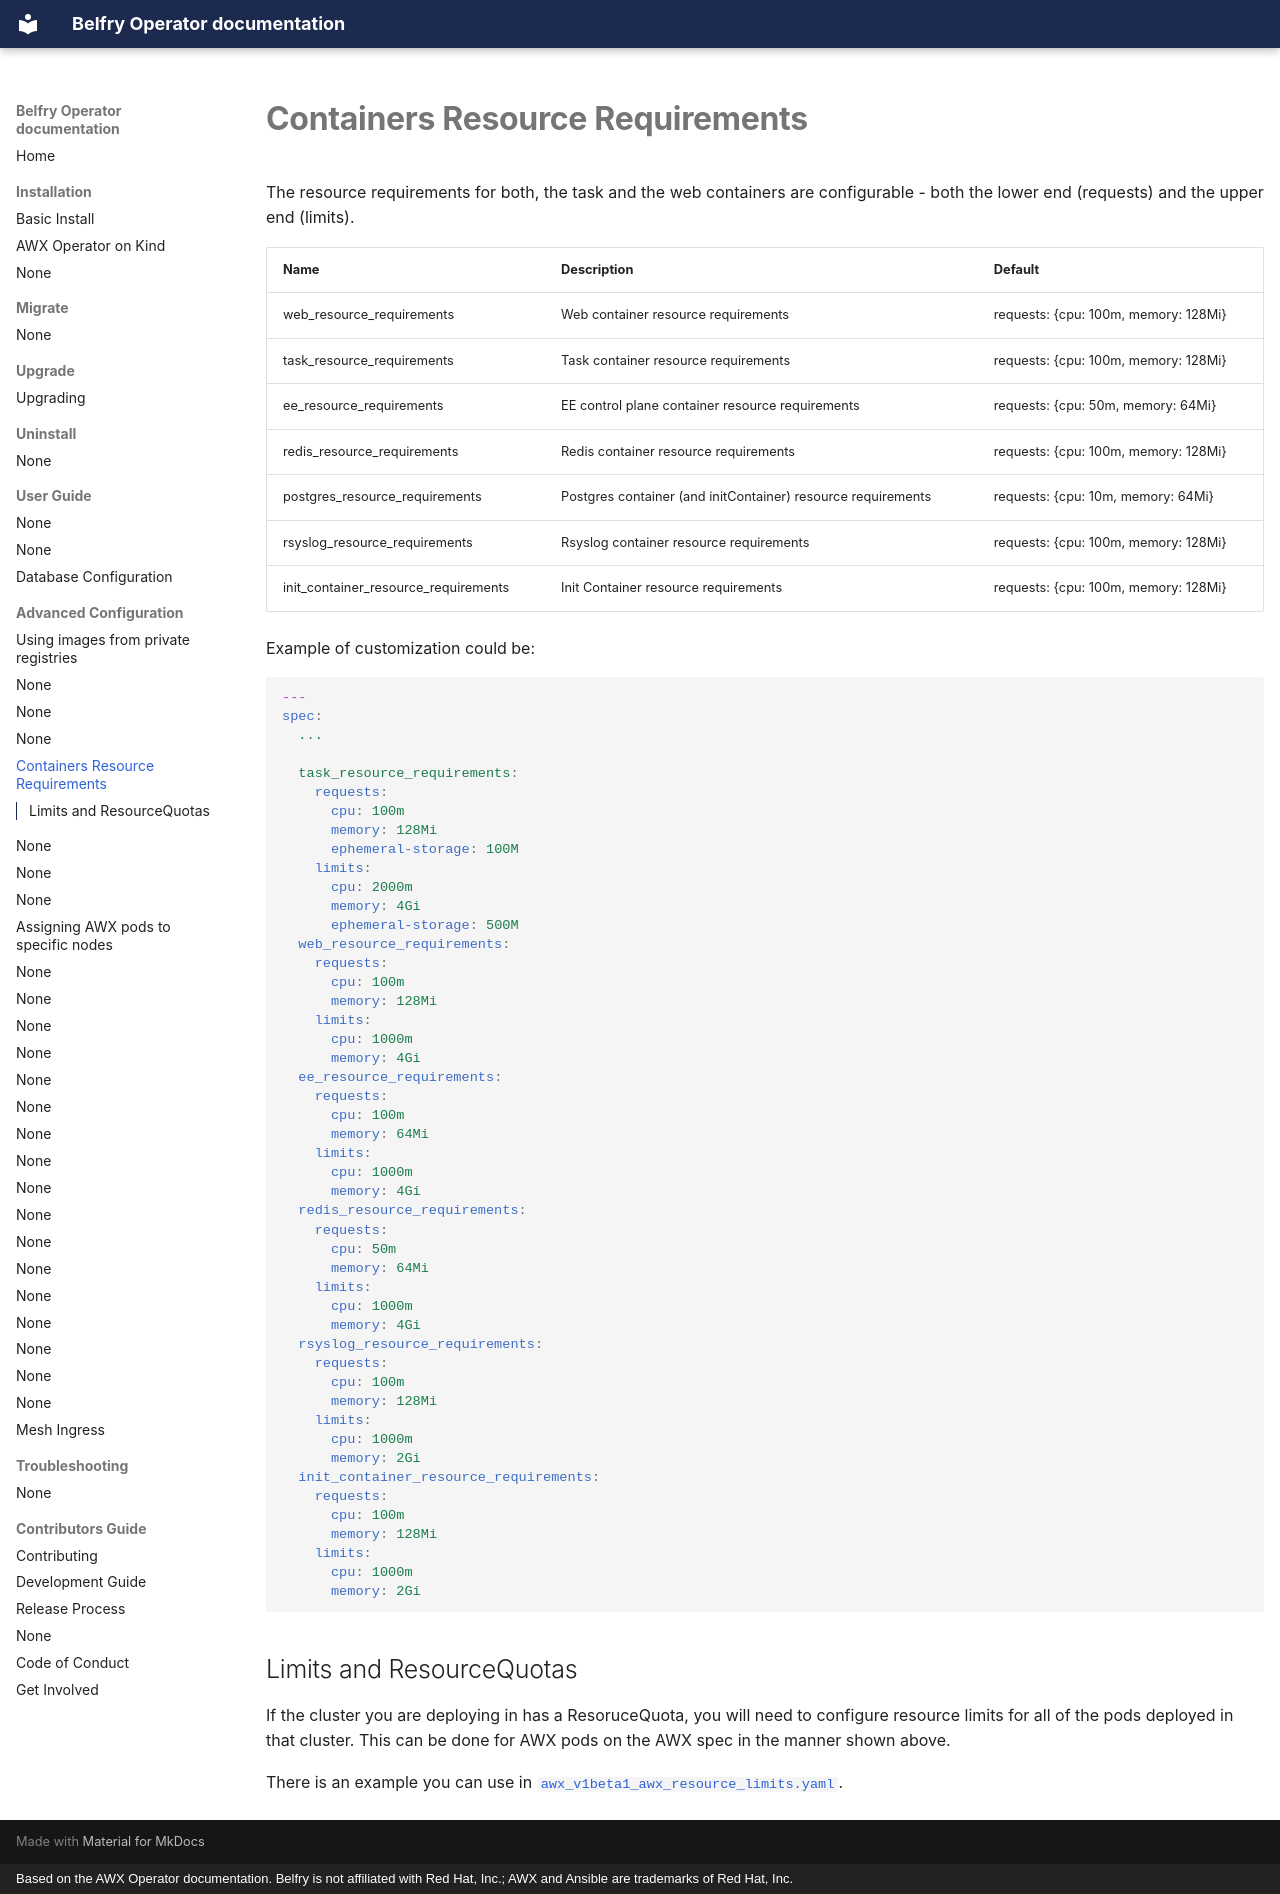

repository: belfry-project/belfry-operator · page: user-guide/advanced-configuration/containers-resource-requirements.html · generator: mkdocs · copyright: Based on the AWX Operator documentation. Belfry is not affiliated with Red Hat, Inc.; AWX and Ansible are trademarks of Red Hat, Inc.

# Containers Resource Requirements

The resource requirements for both, the task and the web containers are configurable - both the lower end (requests) and the upper end (limits).

| Name                                 | Description                                                  | Default                              |
| ------------------------------------ | ------------------------------------------------------------ | ------------------------------------ |
| web_resource_requirements            | Web container resource requirements                          | requests: {cpu: 100m, memory: 128Mi} |
| task_resource_requirements           | Task container resource requirements                         | requests: {cpu: 100m, memory: 128Mi} |
| ee_resource_requirements             | EE control plane container resource requirements             | requests: {cpu: 50m, memory: 64Mi}   |
| redis_resource_requirements          | Redis container resource requirements                        | requests: {cpu: 100m, memory: 128Mi} |
| postgres_resource_requirements       | Postgres container (and initContainer) resource requirements | requests: {cpu: 10m, memory: 64Mi}   |
| rsyslog_resource_requirements        | Rsyslog container resource requirements                      | requests: {cpu: 100m, memory: 128Mi} |
| init_container_resource_requirements | Init Container resource requirements                         | requests: {cpu: 100m, memory: 128Mi} |

Example of customization could be:

```yaml
---
spec:
  ...

  task_resource_requirements:
    requests:
      cpu: 100m
      memory: 128Mi
      ephemeral-storage: 100M
    limits:
      cpu: 2000m
      memory: 4Gi
      ephemeral-storage: 500M
  web_resource_requirements:
    requests:
      cpu: 100m
      memory: 128Mi
    limits:
      cpu: 1000m
      memory: 4Gi
  ee_resource_requirements:
    requests:
      cpu: 100m
      memory: 64Mi
    limits:
      cpu: 1000m
      memory: 4Gi
  redis_resource_requirements:
    requests:
      cpu: 50m
      memory: 64Mi
    limits:
      cpu: 1000m
      memory: 4Gi
  rsyslog_resource_requirements:
    requests:
      cpu: 100m
      memory: 128Mi
    limits:
      cpu: 1000m
      memory: 2Gi
  init_container_resource_requirements:
    requests:
      cpu: 100m
      memory: 128Mi
    limits:
      cpu: 1000m
      memory: 2Gi
```

## Limits and ResourceQuotas

If the cluster you are deploying in has a ResoruceQuota, you will need to configure resource limits for all of the pods deployed in that cluster. This can be done for AWX pods on the AWX spec in the manner shown above.

There is an example you can use in [`awx_v1beta1_awx_resource_limits.yaml`](https://raw.githubusercontent.com/belfry-project/belfry-operator/main/config/samples/awx_v1beta1_awx_resource_limits.yaml).
